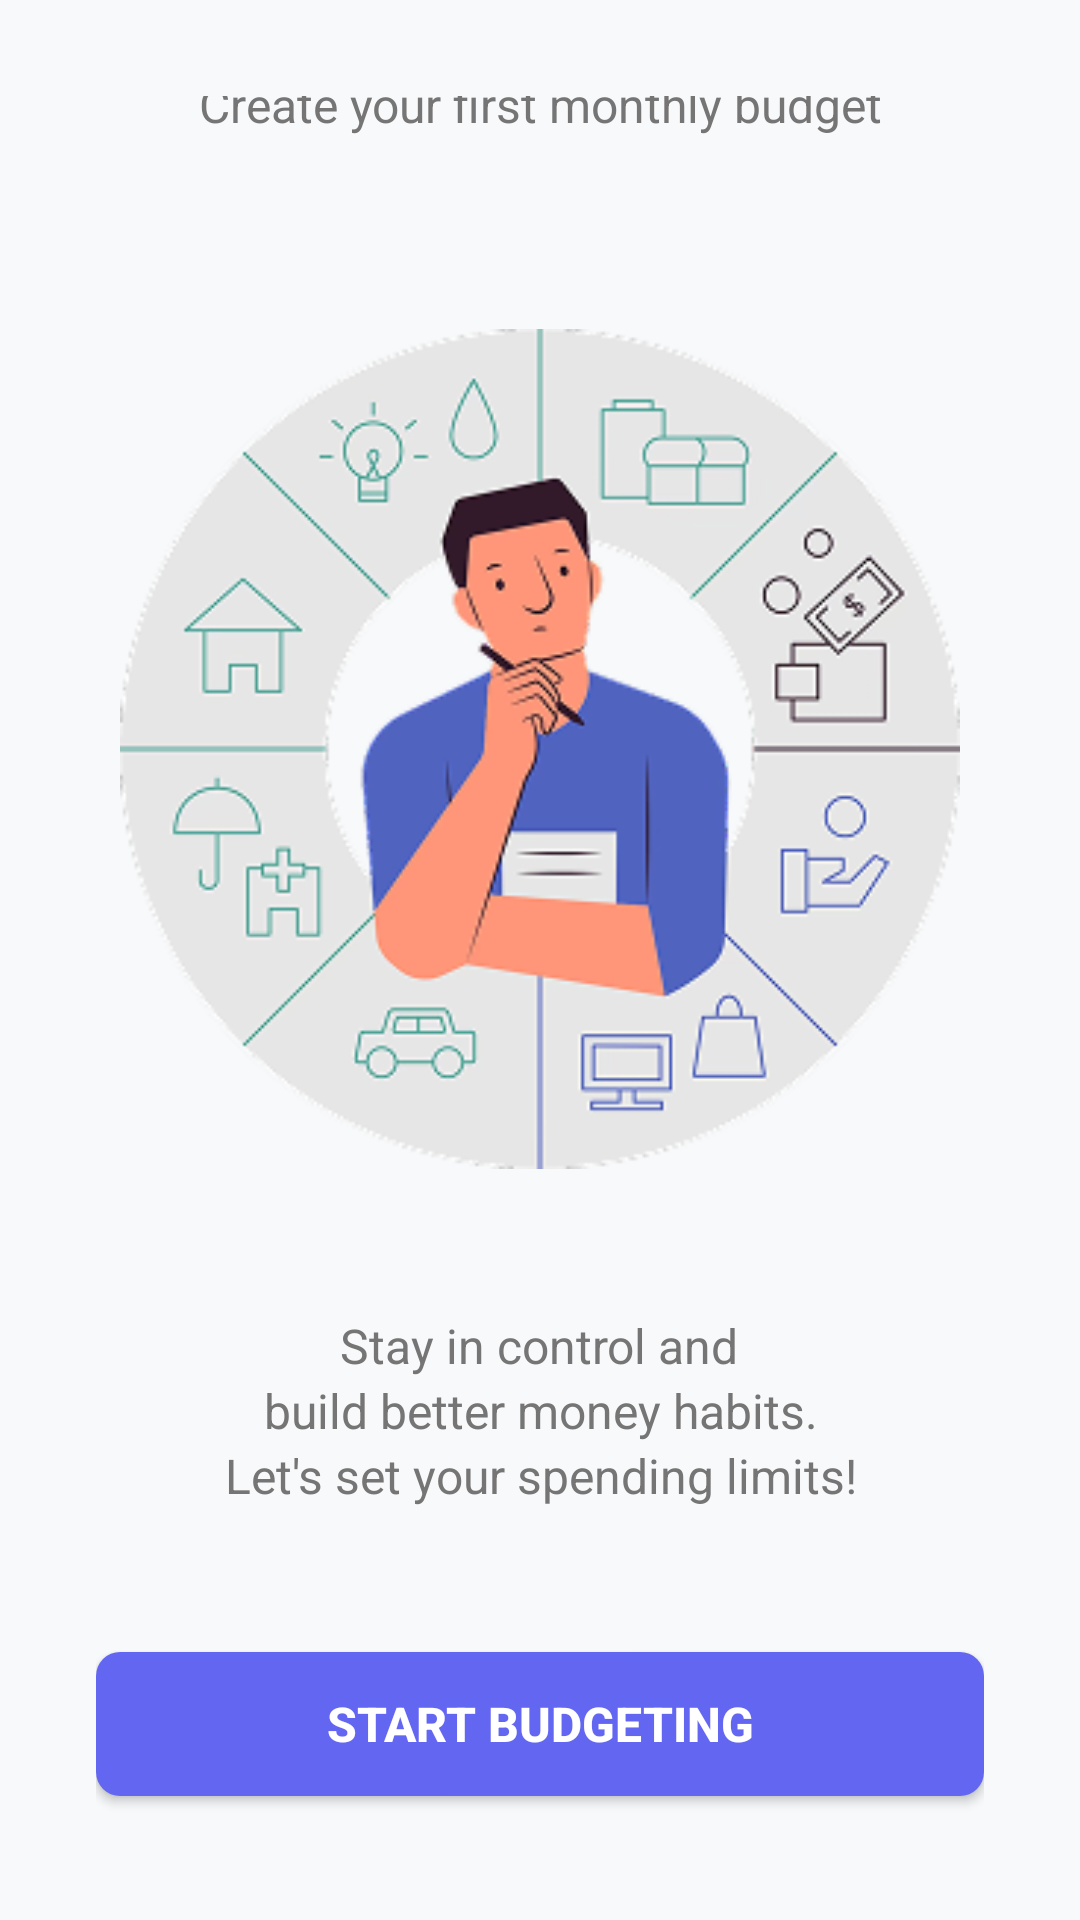

Here is an Android app screen rendered from its layout file. Give the layout XML and the strings, colors and styles it references.
<!-- AndroidManifest.xml: application theme Theme.Spendly -->
<!-- res/layout/fragment_budgeting_empty_state.xml -->
<?xml version="1.0" encoding="utf-8"?>
<LinearLayout xmlns:android="http://schemas.android.com/apk/res/android"
    xmlns:app="http://schemas.android.com/apk/res-auto"
    xmlns:tools="http://schemas.android.com/tools"
    android:layout_width="match_parent"
    android:layout_height="match_parent"
    android:orientation="vertical"
    android:background="@color/background_primary"
    android:gravity="center"
    android:padding="32dp"
    tools:context=".fragment.BudgetingEmptyStateFragment">

    
    <TextView
        android:layout_width="wrap_content"
        android:layout_height="wrap_content"
        android:text="Budgeting"
        android:textSize="24sp"
        android:textStyle="bold"
        android:textColor="@color/text_primary"
        android:layout_marginBottom="10dp" />

    
    <TextView
        android:layout_width="wrap_content"
        android:layout_height="wrap_content"
        android:text="Create your first monthly budget"
        android:textSize="16sp"
        android:textColor="@color/text_secondary"
        android:gravity="center"
        android:layout_marginBottom="64dp" />

    
    <androidx.constraintlayout.widget.ConstraintLayout
        android:layout_width="280dp"
        android:layout_height="280dp"
        android:layout_marginBottom="48dp">

        <ImageView
            android:layout_width="280dp"
            android:layout_height="280dp"
            android:src="@drawable/ic_onboarding_2"
            app:layout_constraintBottom_toBottomOf="parent"
            app:layout_constraintEnd_toEndOf="parent"
            app:layout_constraintStart_toStartOf="parent"
            app:layout_constraintTop_toTopOf="parent" />

    </androidx.constraintlayout.widget.ConstraintLayout>

    
    <LinearLayout
        android:layout_width="wrap_content"
        android:layout_height="wrap_content"
        android:orientation="vertical"
        android:gravity="center"
        android:layout_marginBottom="48dp">

        <TextView
            android:layout_width="wrap_content"
            android:layout_height="wrap_content"
            android:text="Stay in control and"
            android:textSize="16sp"
            android:textColor="@color/text_secondary"
            android:gravity="center" />

        <TextView
            android:layout_width="wrap_content"
            android:layout_height="wrap_content"
            android:text="build better money habits."
            android:textSize="16sp"
            android:textColor="@color/text_secondary"
            android:gravity="center" />

        <TextView
            android:layout_width="wrap_content"
            android:layout_height="wrap_content"
            android:text="Let's set your spending limits!"
            android:textSize="16sp"
            android:textColor="@color/text_secondary"
            android:gravity="center" />

    </LinearLayout>

    
    <Button
        android:id="@+id/btn_start_budgeting"
        android:layout_width="match_parent"
        android:layout_height="48dp"
        android:text="Start Budgeting"
        android:textColor="@color/white"
        android:textSize="16sp"
        android:textStyle="bold"
        android:background="@drawable/button_primary_background"
        android:layout_marginBottom="60dp"/>

</LinearLayout>
<!-- resources referenced by this layout -->
<resources>
  <color name="background_primary">#F8F9FA</color>
  <color name="text_primary">#212121</color>
  <color name="text_secondary">#757575</color>
  <color name="white">#FFFFFFFF</color>
  <!-- drawable button_primary_background (drawable) -->
  <?xml version="1.0" encoding="utf-8"?>
  <shape xmlns:android="http://schemas.android.com/apk/res/android">
      <solid android:color="@color/purple_primary" />
      <corners android:radius="8dp" />
  </shape>
  <!-- drawable ic_onboarding_2: png bitmap (drawable, 54599 bytes) -->
  <style name="Theme.Spendly" parent="Base.Theme.Spendly" />
  <color name="purple_primary">#6366F1</color>
  <style name="Base.Theme.Spendly" parent="Theme.Material3.DayNight.NoActionBar">
          <item name="colorPrimary">@color/colorPrimary</item>
          <item name="colorOnPrimary">@color/colorButtonText</item>
          <item name="android:colorBackground">@color/colorBackground</item>
          <item name="colorSurface">@color/colorCardBackground</item>
          <item name="colorOnSurface">@color/colorPrimaryText</item>
          <item name="colorSecondary">@color/colorAccent</item>
          <item name="colorOnSecondary">@color/colorButtonText</item>
      </style>
  <color name="colorPrimary">#4661E6</color>
  <color name="colorButtonText">#FFFFFF</color>
  <color name="colorBackground">#FFFFFF</color>
  <color name="colorCardBackground">#FFFFFF</color>
  <color name="colorPrimaryText">#222222</color>
  <color name="colorAccent">#4661E6</color>
</resources>
